Run: headless pygame with SDL's dummy video driver; simulated clock (each Clock.tick advances the game by its frame time, no real sleeping); random seed 0; keys injected as events and as key.get_pressed() state; no mouse input.
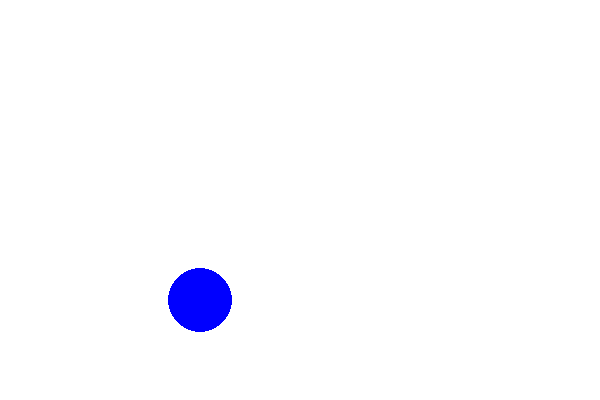
Frame 1 of 4 · flips 1–60 · no input
Frame 2 of 4 · flips 61–180 · tapped SPACE, RETURN · held RIGHT (→), D · screen unchanged from frame 1, image omitted
Frame 3 of 4 · flips 181–300 · held DOWN (↓), S · screen unchanged from frame 2, image omitted
Frame 4 of 4 · flips 301–420 · held LEFT (←), A, UP (↑), W · screen unchanged from frame 3, image omitted

The pygame program that drew these frames:

import sys
import pygame
from pygame.locals import *

# set up the colors (RGB - red-green-blue values)
WHITE = (255, 255, 255)
BLUE = (0, 0, 255)

# set up pygame
pygame.init()

# set up the window. Upper left corner is (0,0)
xmax = 600
ymax = 400
windowSurface = pygame.display.set_mode((xmax, ymax))
pygame.display.set_caption('pyGame prufa')

FRAMES_PER_SECOND = 30
fpsClock = pygame.time.Clock()

# run the main loop
while True:
    # Clear screen
    windowSurface.fill(WHITE)

    # Draw components
    pygame.draw.circle(windowSurface, BLUE, (200, 300), 32)

    # Event handling
    for event in pygame.event.get():
        if event.type == QUIT:
            pygame.quit()
            sys.exit()

    pygame.display.update()
    fpsClock.tick(FRAMES_PER_SECOND)
